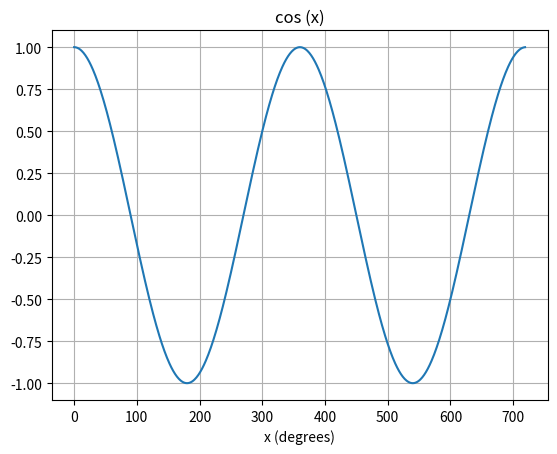

The matplotlib source for this figure:
"""A first simple matplotlib demo"""

import math
import matplotlib.pyplot as plt

NUM_CYCLES = 2  # Number of cycles to plot

def main():
    """Plot a cosine function"""
    axes = plt.axes()
    x_values = range(0, NUM_CYCLES * 360)  # An x-value every degree
    y_values = []
    for x_value in x_values:
        y_value = math.cos(2 * math.pi * x_value / 360)
        y_values.append(y_value)
    axes.plot(x_values, y_values)
    axes.set_title("cos (x)")
    axes.set_xlabel("x (degrees)")
    axes.grid(True)
    plt.show()

main()
